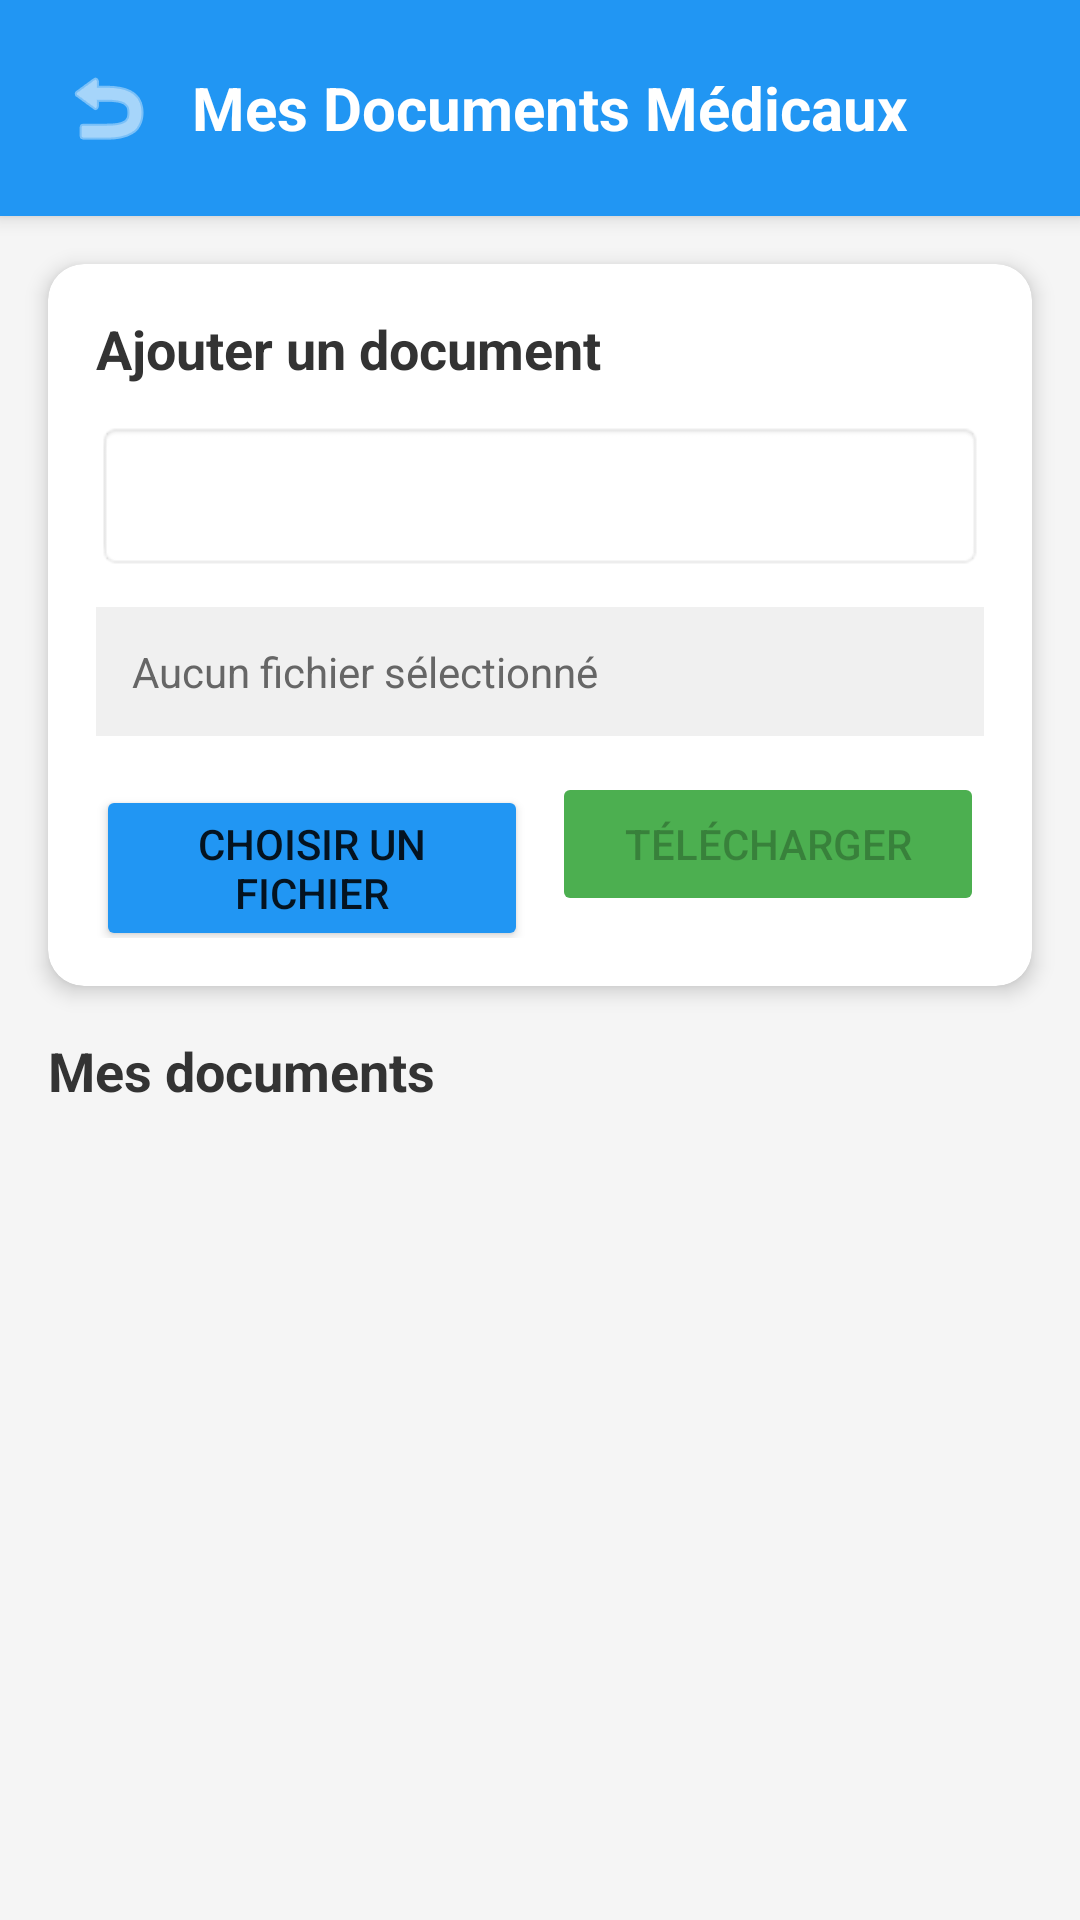

Android layout source for this screen:
<!-- AndroidManifest.xml: application theme Theme.AppCompat.Light.DarkActionBar -->
<!-- res/layout/activity_documents.xml -->
<?xml version="1.0" encoding="utf-8"?>
<LinearLayout xmlns:android="http://schemas.android.com/apk/res/android"
    xmlns:app="http://schemas.android.com/apk/res-auto"
    android:layout_width="match_parent"
    android:layout_height="match_parent"
    android:orientation="vertical"
    android:background="#F5F5F5">

    
    <androidx.cardview.widget.CardView
        android:layout_width="match_parent"
        android:layout_height="wrap_content"
        app:cardCornerRadius="0dp"
        app:cardElevation="4dp"
        android:backgroundTint="#2196F3">

        <LinearLayout
            android:layout_width="match_parent"
            android:layout_height="wrap_content"
            android:orientation="horizontal"
            android:padding="16dp"
            android:gravity="center_vertical">

            <ImageButton
                android:id="@+id/btnBack"
                android:layout_width="40dp"
                android:layout_height="40dp"
                android:src="@android:drawable/ic_menu_revert"
                android:background="?attr/selectableItemBackgroundBorderless"
                android:tint="#FFFFFF"
                android:contentDescription="Retour" />

            <TextView
                android:layout_width="0dp"
                android:layout_height="wrap_content"
                android:layout_weight="1"
                android:text="Mes Documents Médicaux"
                android:textSize="20sp"
                android:textStyle="bold"
                android:textColor="#FFFFFF"
                android:layout_marginStart="8dp" />
        </LinearLayout>
    </androidx.cardview.widget.CardView>

    
    <androidx.cardview.widget.CardView
        android:layout_width="match_parent"
        android:layout_height="wrap_content"
        android:layout_margin="16dp"
        app:cardCornerRadius="12dp"
        app:cardElevation="4dp">

        <LinearLayout
            android:layout_width="match_parent"
            android:layout_height="wrap_content"
            android:orientation="vertical"
            android:padding="16dp">

            <TextView
                android:layout_width="wrap_content"
                android:layout_height="wrap_content"
                android:text="Ajouter un document"
                android:textSize="18sp"
                android:textStyle="bold"
                android:textColor="#333333"
                android:layout_marginBottom="12dp" />

            
            <Spinner
                android:id="@+id/spinnerDocumentType"
                android:layout_width="match_parent"
                android:layout_height="50dp"
                android:layout_marginBottom="12dp"
                android:background="@android:drawable/editbox_background"
                android:padding="12dp" />

            
            <TextView
                android:id="@+id/tvSelectedFile"
                android:layout_width="match_parent"
                android:layout_height="wrap_content"
                android:text="Aucun fichier sélectionné"
                android:textSize="14sp"
                android:textColor="#666666"
                android:padding="12dp"
                android:background="#F0F0F0"
                android:layout_marginBottom="12dp" />

            <LinearLayout
                android:layout_width="match_parent"
                android:layout_height="wrap_content"
                android:orientation="horizontal">

                <Button
                    android:id="@+id/btnSelectFile"
                    android:layout_width="0dp"
                    android:layout_height="wrap_content"
                    android:layout_weight="1"
                    android:text="Choisir un fichier"
                    android:textSize="14sp"
                    android:backgroundTint="#2196F3"
                    android:layout_marginEnd="8dp" />

                <Button
                    android:id="@+id/btnUpload"
                    android:layout_width="0dp"
                    android:layout_height="wrap_content"
                    android:layout_weight="1"
                    android:text="Télécharger"
                    android:textSize="14sp"
                    android:backgroundTint="#4CAF50"
                    android:enabled="false" />
            </LinearLayout>

            <ProgressBar
                android:id="@+id/progressBarUpload"
                android:layout_width="match_parent"
                android:layout_height="wrap_content"
                android:layout_marginTop="8dp"
                android:visibility="gone" />
        </LinearLayout>
    </androidx.cardview.widget.CardView>

    
    <TextView
        android:layout_width="wrap_content"
        android:layout_height="wrap_content"
        android:text="Mes documents"
        android:textSize="18sp"
        android:textStyle="bold"
        android:textColor="#333333"
        android:layout_marginStart="16dp"
        android:layout_marginBottom="8dp" />

    <ProgressBar
        android:id="@+id/progressBarList"
        android:layout_width="wrap_content"
        android:layout_height="wrap_content"
        android:layout_gravity="center"
        android:layout_marginTop="16dp"
        android:visibility="gone" />

    <TextView
        android:id="@+id/tvEmptyMessage"
        android:layout_width="wrap_content"
        android:layout_height="wrap_content"
        android:text="Aucun document téléchargé"
        android:textSize="16sp"
        android:textColor="#999999"
        android:layout_gravity="center"
        android:layout_marginTop="32dp"
        android:visibility="gone" />

    <androidx.recyclerview.widget.RecyclerView
        android:id="@+id/recyclerViewDocuments"
        android:layout_width="match_parent"
        android:layout_height="match_parent"
        android:padding="8dp"
        android:clipToPadding="false" />

</LinearLayout>
<!-- resources referenced by this layout -->
<resources>

</resources>
